3-way image classification set "CNN_cropfield" from GitHub (LinhVu1027/DeepLearning-BasicImageClassification-Numpy-Tensorflow); label vocabulary: lua co de, lua nga, lua tot.

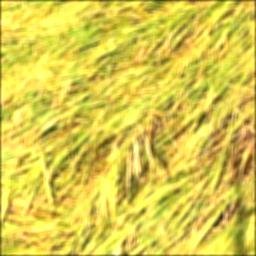
Label: lua nga

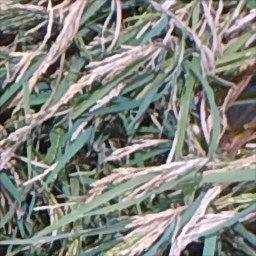
Label: lua co de

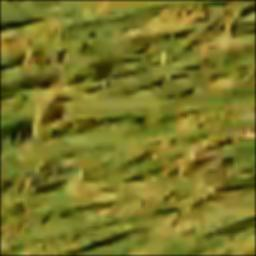
Label: lua nga

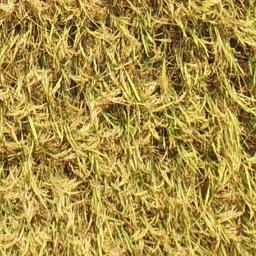
Label: lua tot

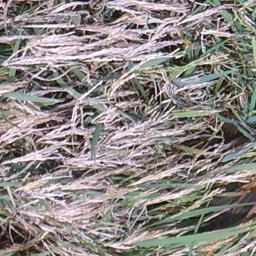
Label: lua co de

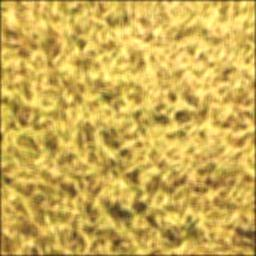
Label: lua tot
